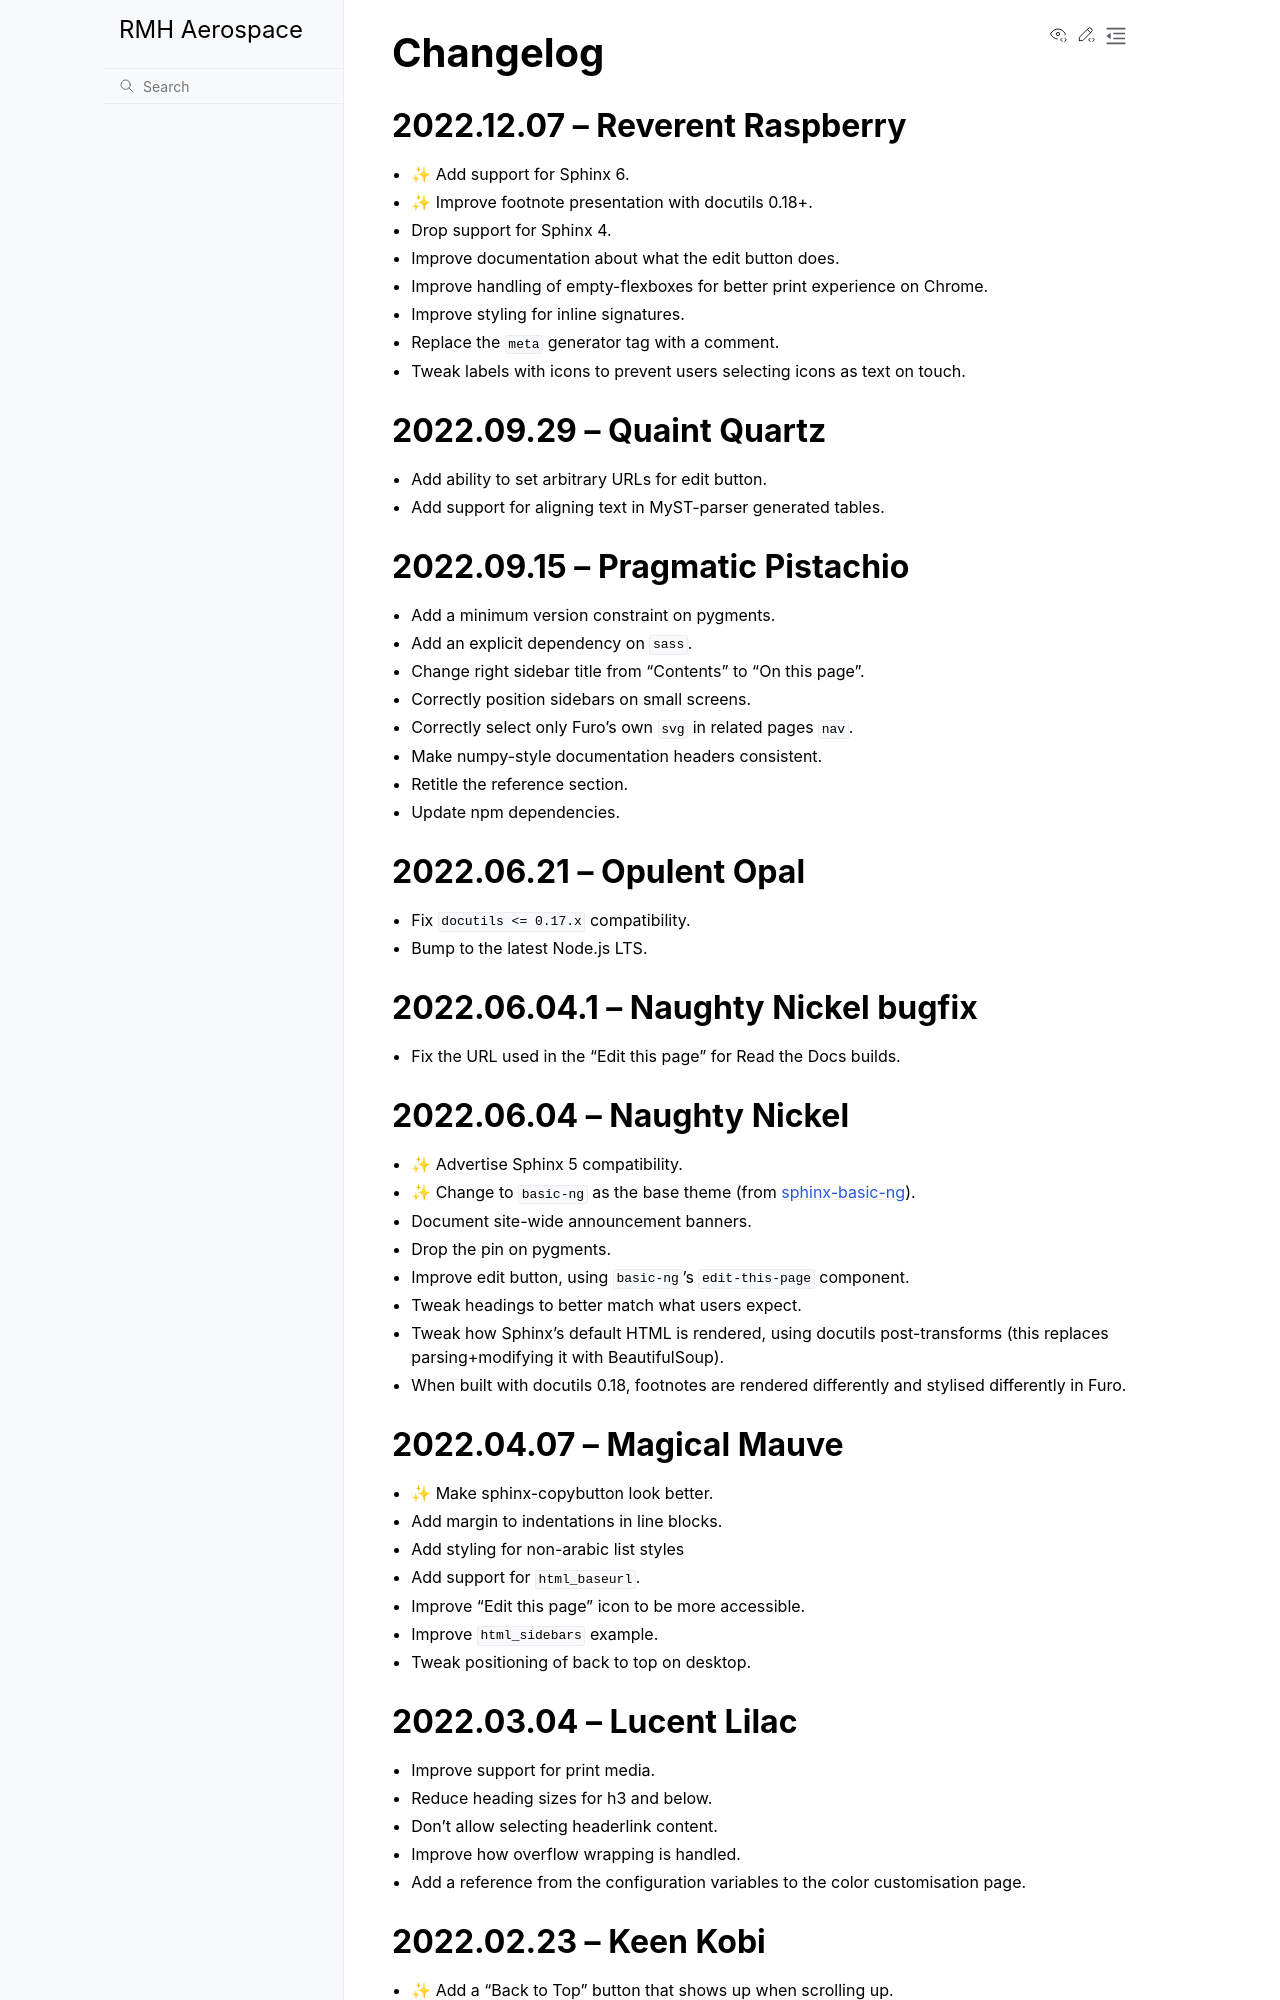

repository: aq18507/rmhaerospace · page: changelog.html · generator: sphinx

# Changelog

<!--

Version codenames style:

date "+## %Y.%m.%d -- {adjective} {colorname}" | pbcopy

https://patternbasedwriting.com/elementary_writing_success/list-4800-adjectives/
https://en.wikipedia.org/wiki/Lists_of_colors

-->

## 2022.12.07 -- Reverent Raspberry

- ✨ Add support for Sphinx 6.
- ✨ Improve footnote presentation with docutils 0.18+.
- Drop support for Sphinx 4.
- Improve documentation about what the edit button does.
- Improve handling of empty-flexboxes for better print experience on Chrome.
- Improve styling for inline signatures.
- Replace the `meta` generator tag with a comment.
- Tweak labels with icons to prevent users selecting icons as text on touch.

## 2022.09.29 -- Quaint Quartz

- Add ability to set arbitrary URLs for edit button.
- Add support for aligning text in MyST-parser generated tables.

## 2022.09.15 -- Pragmatic Pistachio

- Add a minimum version constraint on pygments.
- Add an explicit dependency on `sass`.
- Change right sidebar title from "Contents" to "On this page".
- Correctly position sidebars on small screens.
- Correctly select only Furo's own `svg` in related pages `nav`.
- Make numpy-style documentation headers consistent.
- Retitle the reference section.
- Update npm dependencies.

## 2022.06.21 -- Opulent Opal

- Fix `docutils <= 0.17.x` compatibility.
- Bump to the latest Node.js LTS.

## 2022.06.04.1 -- Naughty Nickel bugfix

- Fix the URL used in the "Edit this page" for Read the Docs builds.

## 2022.06.04 -- Naughty Nickel

- ✨ Advertise Sphinx 5 compatibility.
- ✨ Change to `basic-ng` as the base theme (from {pypi}`sphinx-basic-ng`).
- Document site-wide announcement banners.
- Drop the pin on pygments.
- Improve edit button, using `basic-ng`'s `edit-this-page` component.
- Tweak headings to better match what users expect.
- Tweak how Sphinx's default HTML is rendered, using docutils post-transforms (this replaces parsing+modifying it with BeautifulSoup).
- When built with docutils 0.18, footnotes are rendered differently and stylised differently in Furo.

## 2022.04.07 -- Magical Mauve

- ✨ Make sphinx-copybutton look better.
- Add margin to indentations in line blocks.
- Add styling for non-arabic list styles
- Add support for `html_baseurl`.
- Improve "Edit this page" icon to be more accessible.
- Improve `html_sidebars` example.
- Tweak positioning of back to top on desktop.
